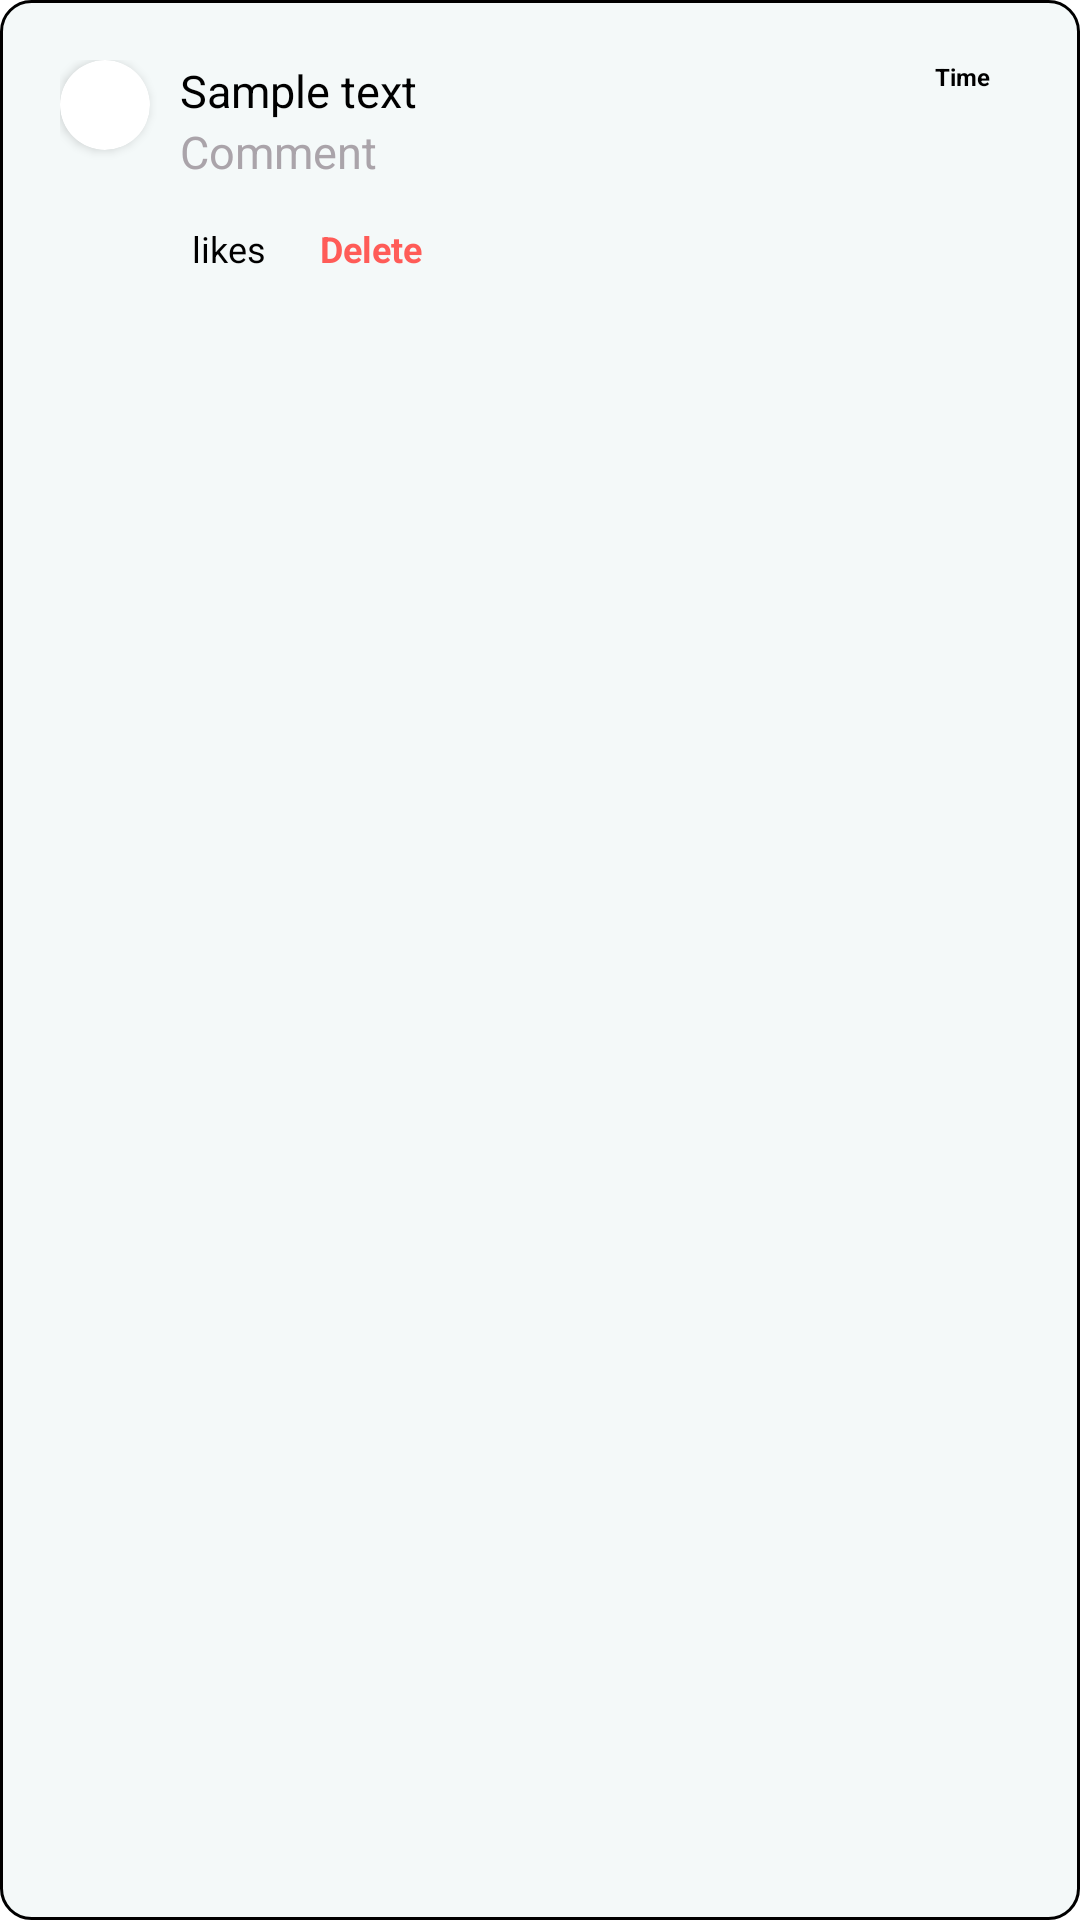

The Android layout XML behind this screen, and the referenced resources:
<!-- AndroidManifest.xml: application theme Theme.Study_With_Me -->
<!-- res/layout/comments_layout_item.xml -->
<?xml version="1.0" encoding="utf-8"?>
<androidx.constraintlayout.widget.ConstraintLayout xmlns:android="http://schemas.android.com/apk/res/android"
    android:layout_width="match_parent"
    android:layout_height="wrap_content"
    android:background="@drawable/comment_border"
    android:padding="20dp"
    xmlns:app="http://schemas.android.com/apk/res-auto">


    <androidx.cardview.widget.CardView
        app:layout_constraintTop_toTopOf="parent"
        app:layout_constraintLeft_toLeftOf="parent"
        android:id="@+id/cardView"
        android:layout_width="30dp"
        android:layout_height="30dp"
        app:cardPreventCornerOverlap="false"
        android:elevation="8dp"
        app:cardCornerRadius="15dp">


        <ImageView
            android:id="@+id/imageView_comment_item"
            android:layout_width="match_parent"
            android:layout_height="match_parent"
            android:layout_gravity="center"
            android:adjustViewBounds="true"
            android:clickable="true"
            android:scaleType="centerCrop"
            android:src="@drawable/close_icon" />
    </androidx.cardview.widget.CardView>

    <TextView
        app:layout_constraintTop_toTopOf="parent"
        app:layout_constraintLeft_toRightOf="@id/cardView"
        android:layout_width="wrap_content"
        android:layout_height="wrap_content"
        android:id="@+id/tv_name_comment_item"
        android:textColor="@color/black"
        android:layout_marginStart="10dp"
        android:text="@string/sample"
        android:textSize="15sp"/>

    <TextView
        app:layout_constraintTop_toTopOf="parent"
        android:layout_marginEnd="10dp"
        app:layout_constraintRight_toRightOf="parent"
        android:layout_width="wrap_content"
        android:layout_height="wrap_content"
        android:id="@+id/tv_time_comment_item"
        android:textColor="@color/black"
        android:text="Time"
        android:textStyle="bold"
        android:textSize="8sp"/>

    <TextView
        app:layout_constraintTop_toBottomOf="@id/tv_name_comment_item"
        app:layout_constraintLeft_toRightOf="@id/cardView"
        android:layout_width="wrap_content"
        android:layout_height="wrap_content"
        android:text="Comment"
        android:layout_marginStart="10dp"
        android:textColor="@color/grey"
        android:textSize="15sp"
        android:id="@+id/tv_comment_item"/>

    <TextView
        app:layout_constraintTop_toBottomOf="@id/tv_comment_item"
        app:layout_constraintLeft_toRightOf="@id/cardView"
        android:layout_marginStart="10dp"
        android:layout_marginTop="10dp"
        android:layout_width="wrap_content"
        android:layout_height="wrap_content"
        android:background="@drawable/like_icon"
        android:id="@+id/likebutton_comment_item"/>

    <TextView
        android:layout_marginTop="10dp"
        app:layout_constraintTop_toBottomOf="@id/tv_comment_item"
        app:layout_constraintLeft_toRightOf="@id/likebutton_comment_item"
        android:layout_width="wrap_content"
        android:layout_height="wrap_content"
        android:text="likes"
        android:textSize="12sp"
        android:textColor="@color/black"
        android:clickable="true"
        android:id="@+id/tv_like_comment_item"
        android:padding="4dp"
        />

    <TextView
        app:layout_constraintTop_toBottomOf="@id/tv_comment_item"
        app:layout_constraintLeft_toRightOf="@id/tv_like_comment_item"
        android:layout_marginTop="10dp"
        android:layout_marginStart="10dp"
        android:layout_width="wrap_content"
        android:layout_height="wrap_content"
        android:text="Delete"
        android:textStyle="bold"
        android:textSize="12sp"
        android:textColor="@color/red"
        android:clickable="true"
        android:id="@+id/del_comment"
        android:padding="4dp"
        />


</androidx.constraintlayout.widget.ConstraintLayout>
<!-- resources referenced by this layout -->
<resources>
  <color name="black">#FF000000</color>
  <color name="grey">#AAA4AA</color>
  <color name="red">#FF5C58</color>
  <!-- drawable comment_border (drawable) -->
  <?xml version="1.0" encoding="utf-8"?>
  <selector xmlns:android="http://schemas.android.com/apk/res/android">
      <item android:state_enabled="true">
          <shape android:shape="rectangle">
  
  
              <corners android:radius="10dp"/>
              <solid android:color="@color/secondary_white"/>
              <stroke android:color="@color/black"
                  android:width="1dp"/>
          </shape>
  
      </item>
  </selector>
  <string name="sample">Sample text</string>
  <style name="Theme.Study_With_Me" parent="Theme.MaterialComponents.Light.NoActionBar">
          
          <item name="colorPrimary">@color/purple_500</item>
          <item name="colorPrimaryVariant">@color/white</item>
          <item name="colorOnPrimary">@color/black</item>
          
          <item name="colorSecondary">@color/teal_200</item>
          <item name="colorSecondaryVariant">@color/teal_700</item>
          <item name="colorOnSecondary">@color/black</item>
          
          <item name="android:statusBarColor" tools:targetApi="l">?attr/colorPrimaryVariant</item>
          
      </style>
  <color name="secondary_white">#F4F9F9</color>
  <color name="purple_500">#FF6200EE</color>
  <color name="white">#FFFFFFFF</color>
  <color name="teal_200">#FF03DAC5</color>
  <color name="teal_700">#FF018786</color>
</resources>
